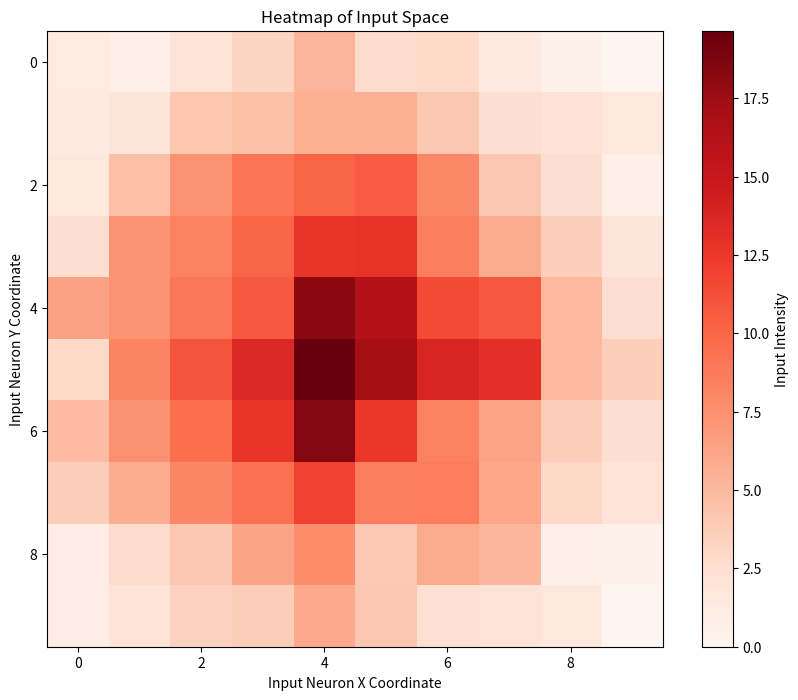
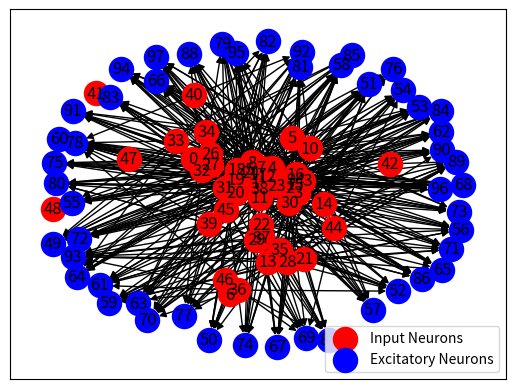

The script that saved these images, in order:
# Initialize snn

# Import relevant libraries
import numpy as np
import networkx as nx
import matplotlib.pyplot as plt

def init_network(N_input_neurons, N_excit_neurons, N_inhib_neurons):

    # N_input_neurons must be equal to N_excit_neurons
    if N_input_neurons != N_excit_neurons:
        raise ValueError("you messed up fool")




class gen_weights:
    def gen_EE(self, radius, N_input_neurons, N_excit_neurons):
        input_shape = int(np.sqrt(N_input_neurons))
        circle_pos = np.arange(N_input_neurons).reshape(input_shape, input_shape)
        circle_pos_valid = circle_pos[
            radius : -radius, radius: -radius
        ]

        if circle_pos_valid.size == 0:
            raise ValueError("circle_pos_valid has invalid shape")

        circle_pos_flat = circle_pos_valid.flatten()
        circle_draws = np.random.choice(a=circle_pos_flat, size=N_excit_neurons)
        EE_weights = np.zeros((N_input_neurons, N_excit_neurons))

        for j in range(N_excit_neurons):
            center_idx = np.argwhere(circle_pos == circle_draws[j])[
                0
            ]  # Find the 2D index of the center

            # Calculate the bounds for slicing around the center with the given radius
            # Ensure bounds are within the array limits
            row_start = max(0, center_idx[0] - radius)
            row_end = min(input_shape, center_idx[0] + radius+1)
            col_start = max(0, center_idx[1] - radius)
            col_end = min(input_shape, center_idx[1] + radius+1)
            print(f"row start: {row_start}, row end: {row_end}, col start: {col_start}, and col end: {col_end}")

            # Example operation: for each selected position, set a weight in EE_weights
            for row in range(row_start, row_end):
                for col in range(col_start, col_end):
                    print(circle_pos[row,col])
                    EE_weights[circle_pos[row, col], j] = np.random.uniform(
                        low=0, high=1
                    )  

        return EE_weights

    def draw_heatmap(self, EE_weights, N_input_neurons):
            # Aggregate weights for each input neuron
            input_weights_sum = np.sum(EE_weights, axis=1)
            
            # Reshape to 2D input space
            input_shape = int(np.sqrt(N_input_neurons))
            weights_matrix = input_weights_sum.reshape(input_shape, input_shape)
            
            # Plot heatmap
            plt.figure(figsize=(10, 8))
            plt.imshow(weights_matrix, cmap='Reds', interpolation='nearest')
            plt.colorbar(label='Input Intensity')
            plt.title('Heatmap of Input Space')
            plt.xlabel('Input Neuron X Coordinate')
            plt.ylabel('Input Neuron Y Coordinate')
            plt.show()

# Example usage:
N_input_neurons = 100  # 10x10 input space
N_excit_neurons = 50
radius = 2

gen = gen_weights()
EE_weights = gen.gen_EE(radius, N_input_neurons, N_excit_neurons)
gen.draw_heatmap(EE_weights, N_input_neurons)

# Placeholder: Generate a simple weight matrix for demonstration
N_input_neurons = 49
N_excit_neurons = 49
gw = gen_weights()
EE_weights = gw.gen_EE(radius=1, N_input_neurons=49, N_excit_neurons=49)

# Create a graph
G = nx.DiGraph()

# Add nodes with different attributes for input and excitatory neurons for visual distinction
input_neurons = range(N_input_neurons)
excit_neurons = range(N_input_neurons, N_input_neurons + N_excit_neurons)
G.add_nodes_from(input_neurons, bipartite=0, layer="input")
G.add_nodes_from(excit_neurons, bipartite=1, layer="excitatory")

# Add edges based on the weight matrix
for i in range(N_input_neurons):
    for j in range(N_excit_neurons):
        weight = EE_weights[i, j]
        if weight > 0:  # Assuming you only want to add edges for non-zero weights
            G.add_edge(i, N_input_neurons + j, weight=weight)

# Drawing the network
pos = nx.spring_layout(G)  # Positions for all nodes

# Separately draw different layers
nx.draw_networkx_nodes(
    G, pos, nodelist=input_neurons, node_color="r", label="Input Neurons"
)
nx.draw_networkx_nodes(
    G, pos, nodelist=excit_neurons, node_color="b", label="Excitatory Neurons"
)
nx.draw_networkx_edges(G, pos)

# Labels for nodes
nx.draw_networkx_labels(G, pos)
plt.legend(scatterpoints=1)
plt.show()
